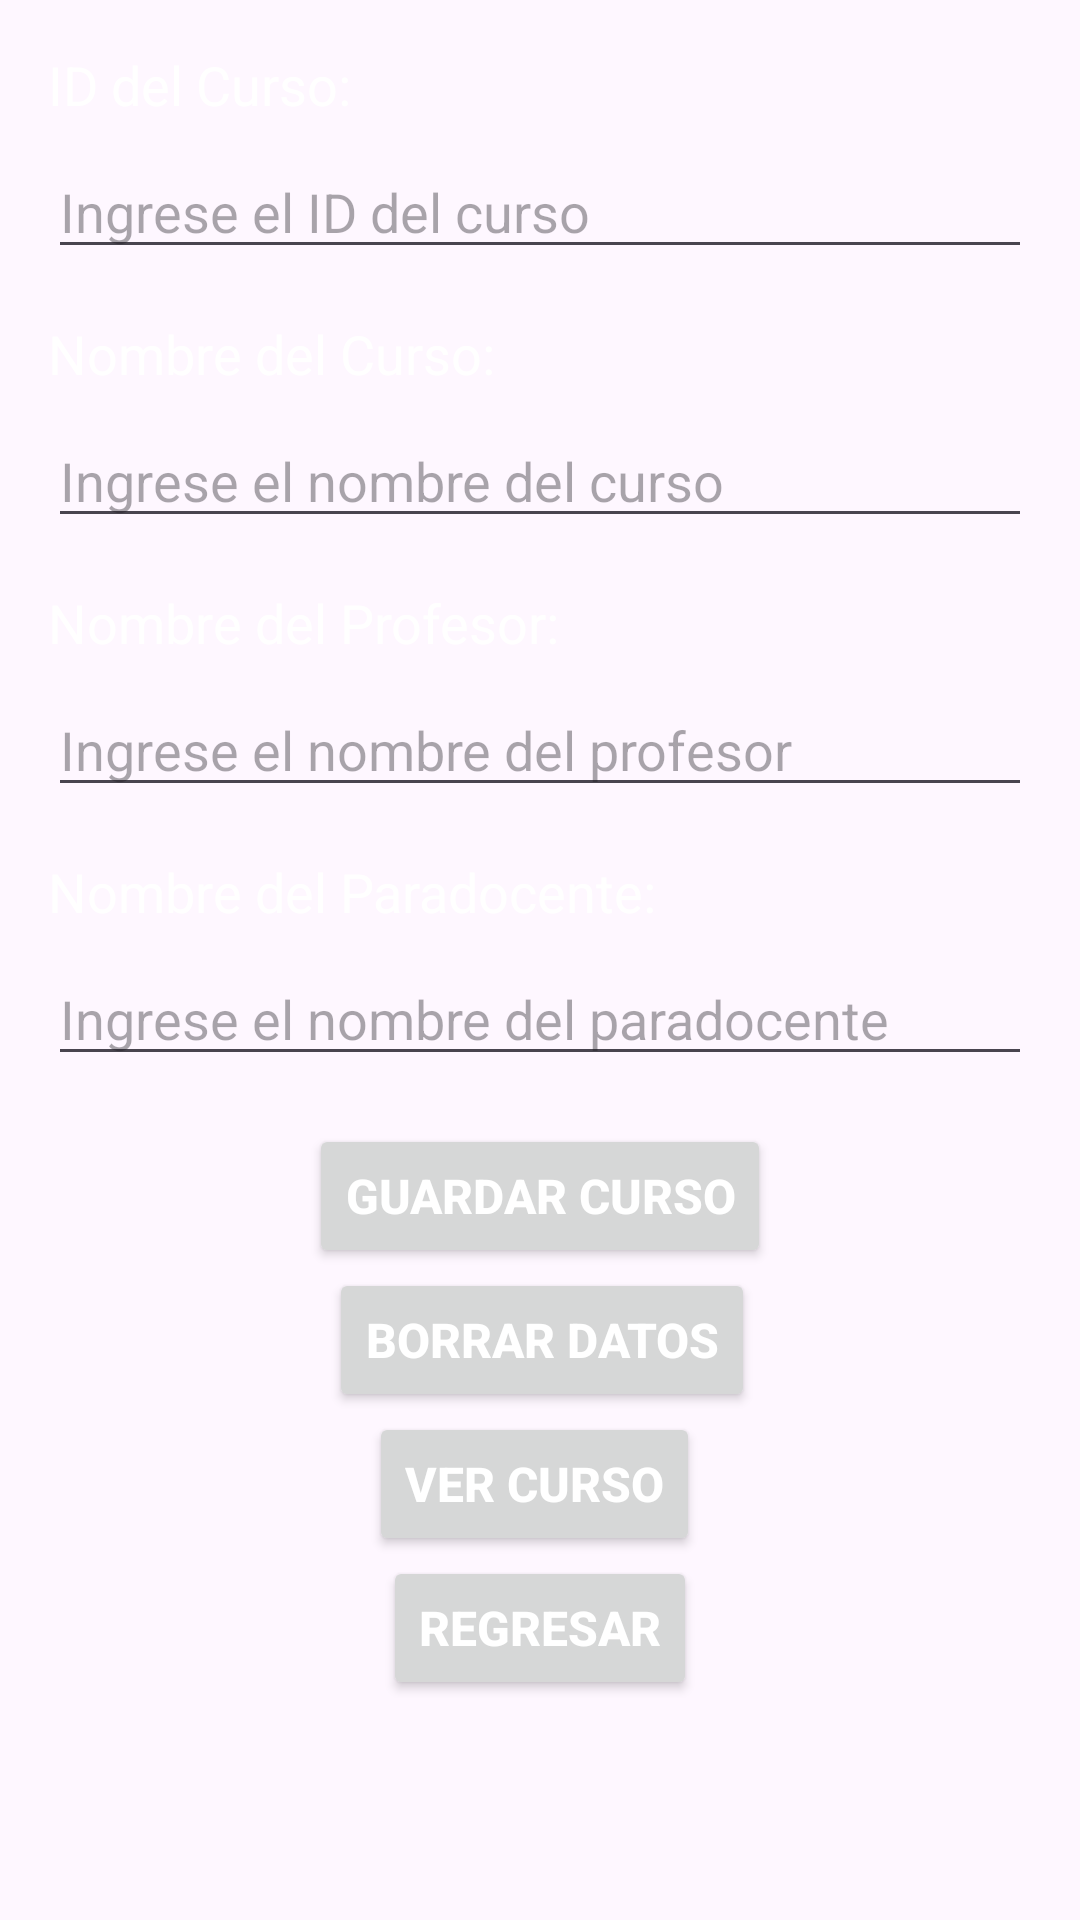

The Android layout XML behind this screen, and the referenced resources:
<!-- AndroidManifest.xml: application theme Theme.MyAsisten -->
<!-- res/layout/curso.xml -->
<?xml version="1.0" encoding="utf-8"?>
<androidx.constraintlayout.widget.ConstraintLayout xmlns:android="http://schemas.android.com/apk/res/android"
    xmlns:tools="http://schemas.android.com/tools"
    android:layout_width="match_parent"
    android:layout_height="match_parent"
    android:background="@drawable/background"
    xmlns:app="http://schemas.android.com/apk/res-auto">

    
    <TextView
        android:id="@+id/tvCursoId"
        android:layout_width="wrap_content"
        android:layout_height="wrap_content"
        android:textColor="@color/white"
        android:text="ID del Curso: "
        android:textSize="18sp"
        android:layout_marginTop="16dp"
        android:layout_marginStart="16dp"
        android:layout_marginEnd="16dp"
        app:layout_constraintTop_toTopOf="parent"
        app:layout_constraintStart_toStartOf="parent"/>

    
    <EditText
        android:id="@+id/etCursoId"
        android:layout_width="0dp"
        android:layout_height="wrap_content"
        android:layout_marginTop="8dp"
        android:layout_marginStart="16dp"
        android:layout_marginEnd="16dp"
        android:hint="Ingrese el ID del curso"
        android:inputType="text"
        android:textColor="@color/white"
        app:layout_constraintTop_toBottomOf="@id/tvCursoId"
        app:layout_constraintStart_toStartOf="parent"
        app:layout_constraintEnd_toEndOf="parent"/>

    
    <TextView
        android:id="@+id/tvCursoNombre"
        android:layout_width="wrap_content"
        android:layout_height="wrap_content"
        android:textColor="@color/white"
        android:text="Nombre del Curso: "
        android:textSize="18sp"
        android:layout_marginTop="16dp"
        android:layout_marginStart="16dp"
        android:layout_marginEnd="16dp"
        app:layout_constraintTop_toBottomOf="@id/etCursoId"
        app:layout_constraintStart_toStartOf="parent"/>

    
    <EditText
        android:id="@+id/etCursoNombre"
        android:layout_width="0dp"
        android:layout_height="wrap_content"
        android:layout_marginTop="8dp"
        android:layout_marginStart="16dp"
        android:layout_marginEnd="16dp"
        android:hint="Ingrese el nombre del curso"
        android:inputType="text"
        android:textColor="@color/white"
        app:layout_constraintTop_toBottomOf="@id/tvCursoNombre"
        app:layout_constraintStart_toStartOf="parent"
        app:layout_constraintEnd_toEndOf="parent"/>

    
    <TextView
        android:id="@+id/tvProfesorNombre"
        android:layout_width="wrap_content"
        android:layout_height="wrap_content"
        android:textColor="@color/white"
        android:text="Nombre del Profesor: "
        android:textSize="18sp"
        android:layout_marginTop="16dp"
        android:layout_marginStart="16dp"
        android:layout_marginEnd="16dp"
        app:layout_constraintTop_toBottomOf="@id/etCursoNombre"
        app:layout_constraintStart_toStartOf="parent"/>

    
    <EditText
        android:id="@+id/etProfesorNombre"
        android:layout_width="0dp"
        android:layout_height="wrap_content"
        android:layout_marginTop="8dp"
        android:layout_marginStart="16dp"
        android:layout_marginEnd="16dp"
        android:hint="Ingrese el nombre del profesor"
        android:inputType="text"
        android:textColor="@color/white"
        app:layout_constraintTop_toBottomOf="@id/tvProfesorNombre"
        app:layout_constraintStart_toStartOf="parent"
        app:layout_constraintEnd_toEndOf="parent"/>

    
    <TextView
        android:id="@+id/tvParadocenteNombre"
        android:layout_width="wrap_content"
        android:layout_height="wrap_content"
        android:textColor="@color/white"
        android:text="Nombre del Paradocente: "
        android:textSize="18sp"
        android:layout_marginTop="16dp"
        android:layout_marginStart="16dp"
        android:layout_marginEnd="16dp"
        app:layout_constraintTop_toBottomOf="@id/etProfesorNombre"
        app:layout_constraintStart_toStartOf="parent"/>

    
    <EditText
        android:id="@+id/etParadocenteNombre"
        android:layout_width="0dp"
        android:layout_height="wrap_content"
        android:layout_marginTop="8dp"
        android:layout_marginStart="16dp"
        android:layout_marginEnd="16dp"
        android:hint="Ingrese el nombre del paradocente"
        android:inputType="text"
        android:textColor="@color/white"
        app:layout_constraintTop_toBottomOf="@id/tvParadocenteNombre"
        app:layout_constraintStart_toStartOf="parent"
        app:layout_constraintEnd_toEndOf="parent"/>

    
    <Button
        android:id="@+id/btnGuardarCurso"
        android:layout_width="wrap_content"
        android:layout_height="wrap_content"
        android:text="Guardar Curso"
        android:textSize="16sp"
        android:textStyle="bold"
        android:textColor="@android:color/white"
        android:layout_marginTop="16dp"
        app:layout_constraintTop_toBottomOf="@id/etParadocenteNombre"
        app:layout_constraintStart_toStartOf="parent"
        app:layout_constraintEnd_toEndOf="parent"/>

    <Button
        android:id="@+id/btnBorrar"
        android:layout_width="wrap_content"
        android:layout_height="wrap_content"
        android:text="Borrar datos"
        android:textColor="@android:color/white"
        android:textSize="16sp"
        android:textStyle="bold"
        app:layout_constraintEnd_toEndOf="parent"
        app:layout_constraintHorizontal_bias="0.503"
        app:layout_constraintStart_toStartOf="parent"
        app:layout_constraintTop_toBottomOf="@+id/btnGuardarCurso" />

    <Button
        android:id="@+id/btnVerCurso"
        android:layout_width="wrap_content"
        android:layout_height="wrap_content"
        android:text="Ver Curso"
        android:textSize="16sp"
        android:textStyle="bold"
        android:textColor="@android:color/white"
        app:layout_constraintEnd_toEndOf="parent"
        app:layout_constraintHorizontal_bias="0.493"
        app:layout_constraintStart_toStartOf="parent"
        app:layout_constraintTop_toBottomOf="@+id/btnBorrar" />

    <Button
        android:id="@+id/btnAtras"
        android:layout_width="wrap_content"
        android:layout_height="wrap_content"
        android:text="Regresar"
        android:textColor="@android:color/white"
        android:textSize="16sp"
        android:textStyle="bold"
        app:layout_constraintEnd_toEndOf="parent"
        app:layout_constraintStart_toStartOf="parent"
        app:layout_constraintTop_toBottomOf="@+id/btnVerCurso" />
</androidx.constraintlayout.widget.ConstraintLayout>
<!-- resources referenced by this layout -->
<resources>
  <style name="Theme.MyAsisten" parent="Base.Theme.MyAsisten" />
  <style name="Base.Theme.MyAsisten" parent="Theme.Material3.DayNight.NoActionBar">
          
          
      </style>
  <!-- not gathered from this repository: default colours our renderer supplied (Android Studio template values) -->
  <color name="white">#FFFFFFFF</color>
</resources>
